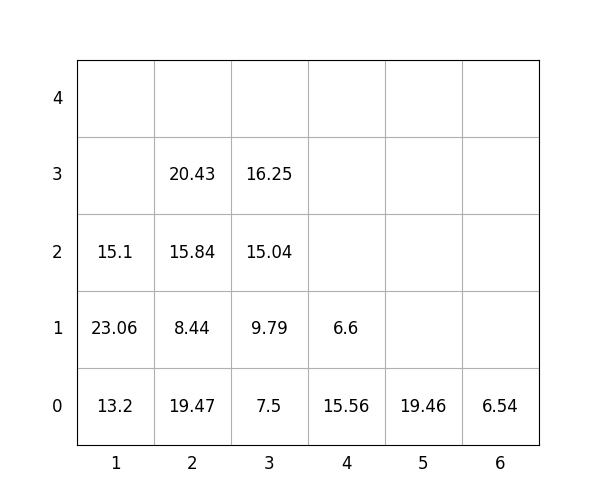

The file beside this chart, header and first rows:
idx, loc_x, loc_y, loc_z, weight, group, score, seq, reloc, size(ft)
1, 3, 0, 0, 7.5, 3, 307.5, 1, 0, 20
2, 2, 0, 0, 19.47, 0, 19.47, 2, 0, 20
3, 2, 0, 1, 8.44, 1, 108.4, 3, 0, 20
4, 3, 0, 1, 9.79, 3, 309.8, 4, 0, 20
5, 3, 0, 2, 15.04, 3, 315, 5, 0, 20
6, 2, 0, 2, 15.84, 1, 115.8, 6, 0, 20
7, 1, 0, 0, 13.2, 0, 13.2, 7, 0, 20
8, 1, 0, 1, 23.06, 0, 23.06, 8, 0, 20
9, 6, 0, 0, 6.54, 3, 306.5, 9, 0, 20
10, 2, 0, 3, 20.43, 1, 120.4, 10, 0, 20
11, 1, 0, 2, 15.1, 1, 115.1, 11, 0, 20
12, 5, 0, 0, 19.46, 3, 319.5, 12, 0, 20
13, 4, 0, 0, 15.56, 0, 15.56, 13, 0, 20
14, 4, 0, 1, 6.6, 2, 206.6, 14, 0, 20
15, 3, 0, 3, 16.25, 3, 316.2, 15, 0, 20
